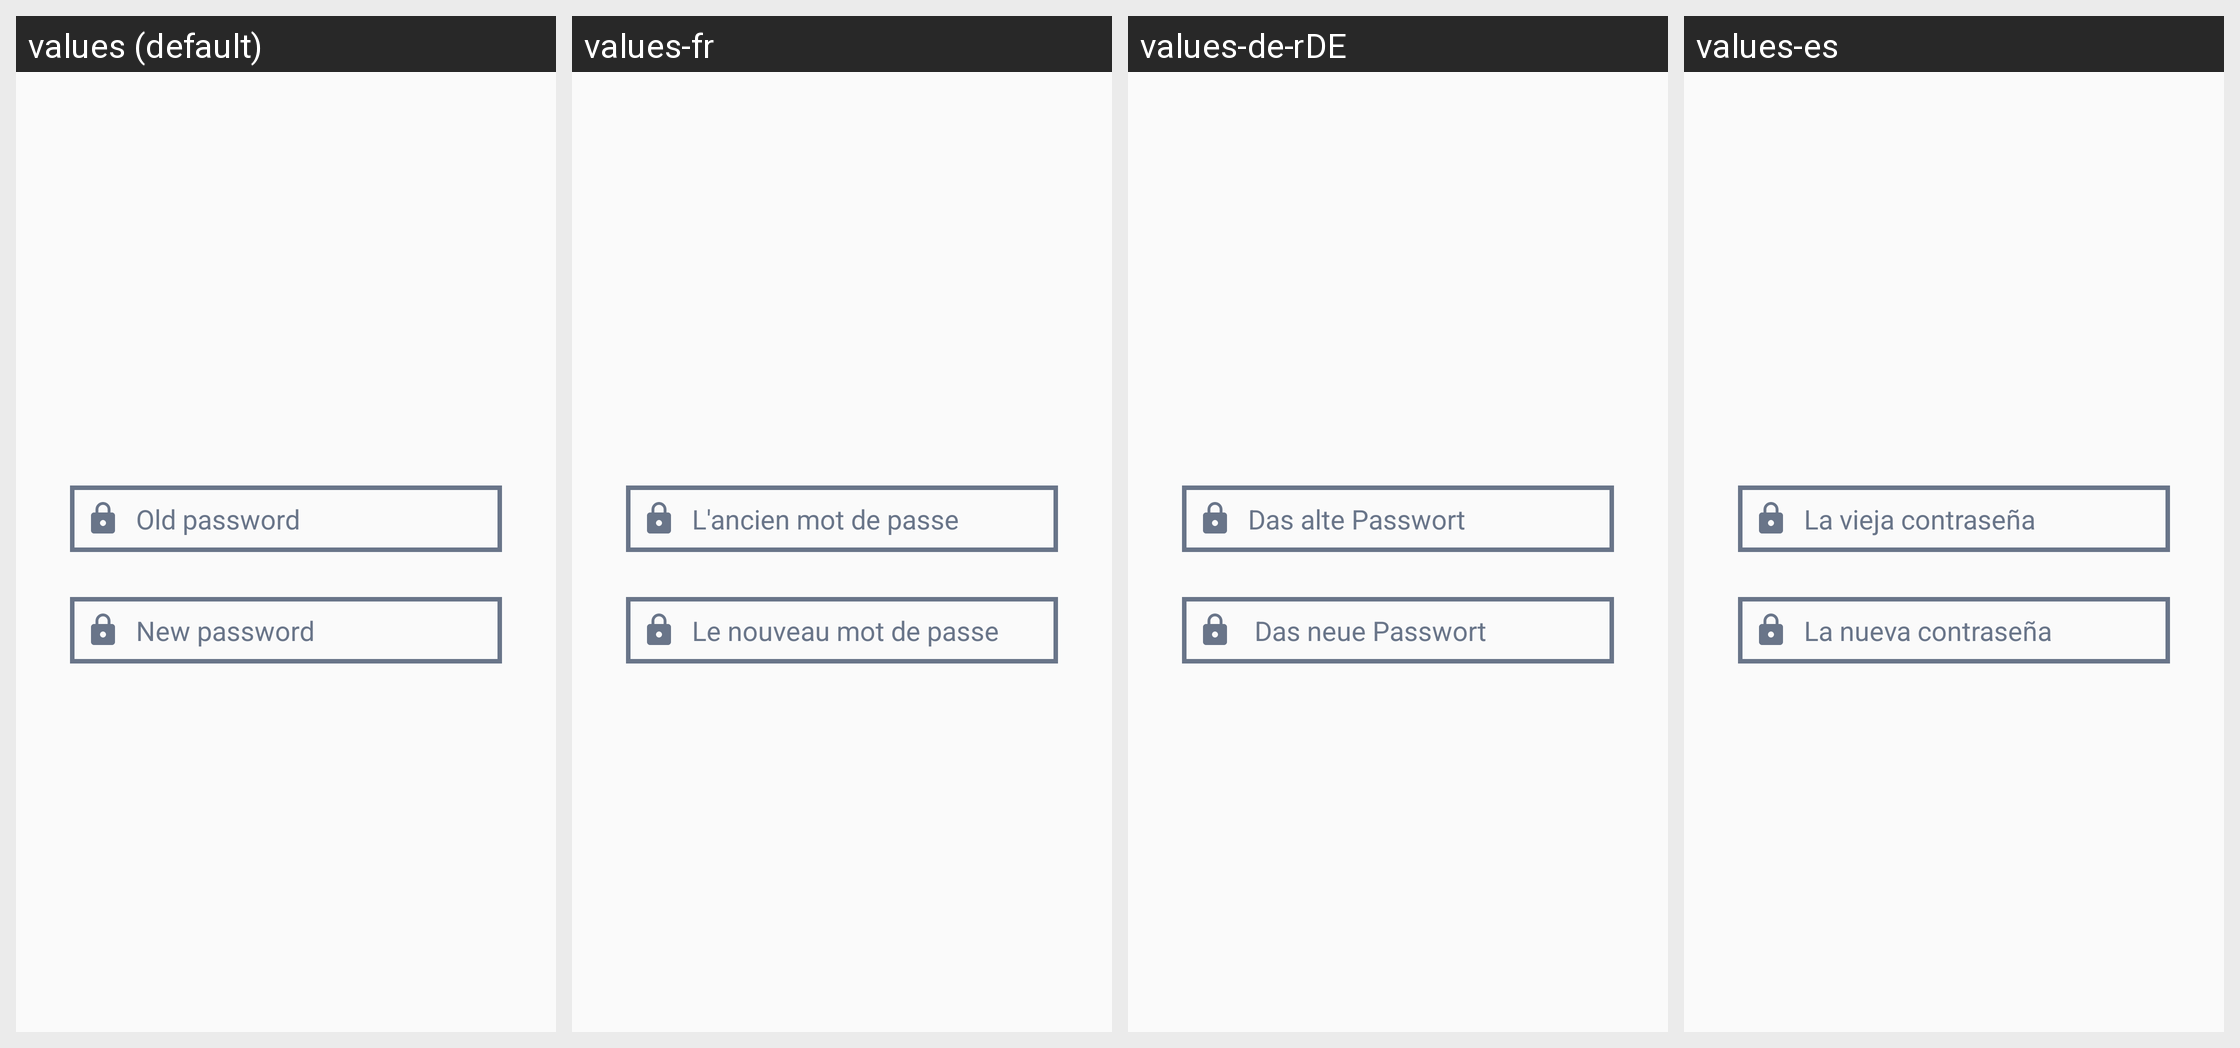

This grid shows one Android layout under several languages. Give, for every string resource on the screen, its name, the default text and each shown locale's text.
Android screen res/layout/change_password_custom_dialog.xml rendered under 4 locales, left to right: values (default), values-fr, values-de-rDE, values-es. Device: Nexus 5 (rendered at 1080×1920; each locale shown at half size, 540×960, under a caption strip naming it); theme Theme.AppCompat.DayNight.NoActionBar.
Other locales in the repository, not shown: values-it-rIT, values-pt, values-ro-rRO.
Strings drawn on this screen, with the default value and each locale's value (text and hints the layout hard-codes, and strings that could not be matched under every locale, appear in the picture but are not listed):

old_password
  values: Old password
  values-fr: L'ancien mot de passe
  values-de-rDE: Das alte Passwort
  values-es: La vieja contraseña

new_password
  values: New password
  values-fr: Le nouveau mot de passe
  values-de-rDE:  Das neue Passwort
  values-es: La nueva contraseña
